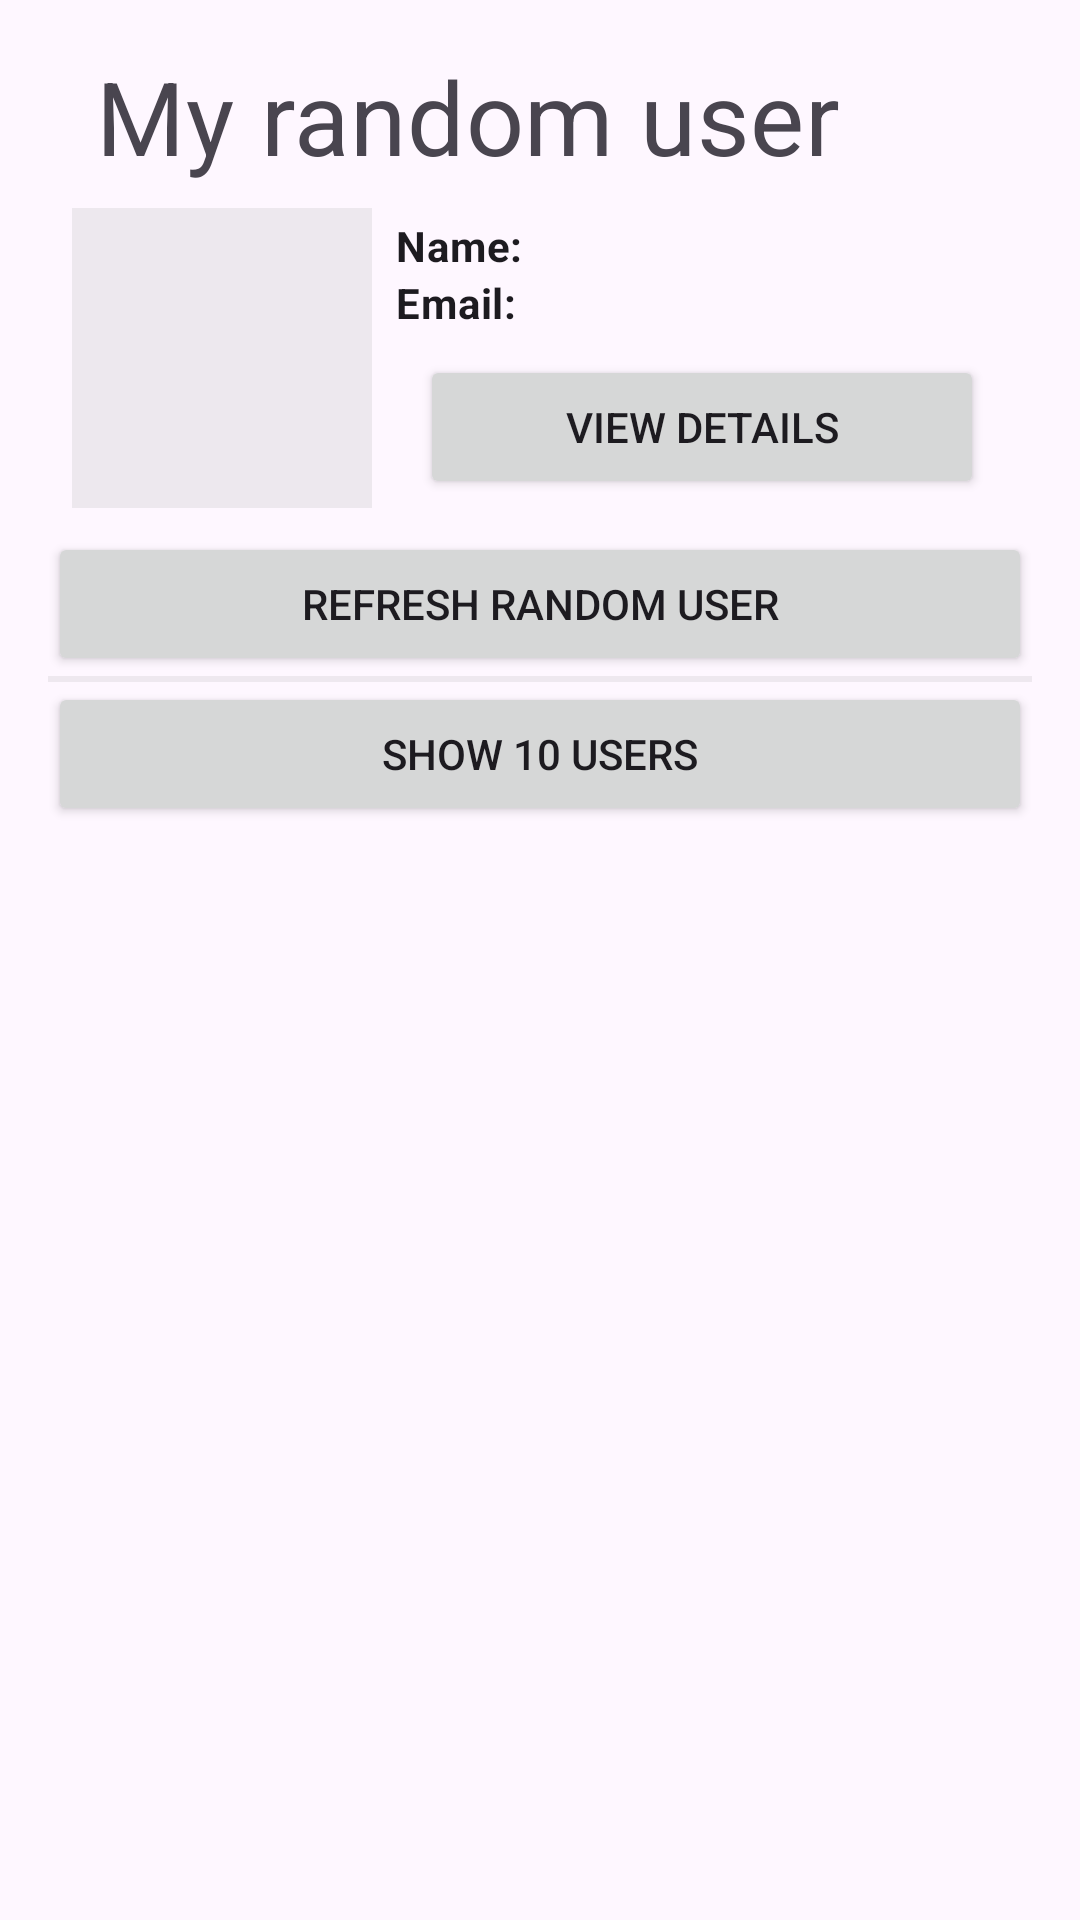

Produce the Android XML layout that renders to this screen, including the resource entries it uses.
<!-- AndroidManifest.xml: activity theme Theme.ApexCodeAssesment -->
<!-- res/layout/activity_main.xml -->
<?xml version="1.0" encoding="utf-8"?>
<androidx.constraintlayout.widget.ConstraintLayout xmlns:android="http://schemas.android.com/apk/res/android"
    xmlns:app="http://schemas.android.com/apk/res-auto"
    xmlns:tools="http://schemas.android.com/tools"
  android:layout_width="match_parent"
  android:layout_height="match_parent"
  android:padding="16dp"
  tools:context=".ui.main.MainActivity">

  
  
  <ProgressBar
      android:id="@+id/progessBar"
      android:layout_width="50dp"
      android:layout_height="50dp"
      android:contentDescription="@string/progress_loader"
      android:visibility="gone"
      app:layout_constraintBottom_toBottomOf="parent"
      app:layout_constraintEnd_toEndOf="parent"
      app:layout_constraintStart_toStartOf="parent"
      app:layout_constraintTop_toTopOf="parent" />


  <TextView
      android:id="@+id/main_title"
      android:layout_width="match_parent"
      android:layout_height="wrap_content"
      android:layout_marginStart="16dp"
      android:layout_marginEnd="16dp"
      android:text="@string/my_random_user"
      android:textAppearance="?textAppearanceHeadline4"
      app:layout_constraintEnd_toEndOf="parent"
      app:layout_constraintStart_toStartOf="parent"
      app:layout_constraintTop_toTopOf="parent" />

  <ImageView
      android:id="@+id/userImageView"
      android:layout_width="100dp"
      android:layout_height="100dp"
      android:layout_marginStart="8dp"
      android:layout_marginTop="8dp"
      android:contentDescription="@string/user_image"
      android:background="#33aaaaaa"
      app:layout_constraintStart_toStartOf="parent"
      app:layout_constraintTop_toBottomOf="@+id/main_title" />

  <androidx.constraintlayout.widget.ConstraintLayout
      android:layout_width="0dp"
      android:layout_height="wrap_content"
      android:orientation="vertical"
      android:padding="8dp"
      app:layout_constraintBottom_toBottomOf="@+id/userImageView"
      app:layout_constraintEnd_toEndOf="parent"
      app:layout_constraintStart_toEndOf="@+id/userImageView"
      app:layout_constraintTop_toTopOf="@+id/userImageView">

    <LinearLayout
        android:id="@+id/linearLayout2"
        android:layout_width="0dp"
        android:layout_height="wrap_content"
        app:layout_constraintEnd_toEndOf="parent"
        app:layout_constraintStart_toStartOf="parent"
        app:layout_constraintTop_toTopOf="parent">

      <TextView
          android:id="@+id/main_name_label"
          android:layout_width="wrap_content"
          android:layout_height="wrap_content"
          android:text="@string/name"
          android:textAppearance="?textAppearanceBody2"
          android:textStyle="bold" />

      <TextView
          android:id="@+id/userNameTextView"
          android:layout_width="wrap_content"
          android:layout_height="wrap_content"
          android:layout_marginStart="4dp"
          android:textAppearance="?textAppearanceBody2"
          tools:text="Jon" />

    </LinearLayout>

    <LinearLayout
        android:id="@+id/linearLayout"
        android:layout_width="0dp"
        android:layout_height="wrap_content"
        app:layout_constraintEnd_toEndOf="parent"

        app:layout_constraintStart_toStartOf="parent"
        app:layout_constraintTop_toBottomOf="@+id/linearLayout2">

      <TextView
          android:id="@+id/main_email_label"
          android:layout_width="wrap_content"
          android:layout_height="wrap_content"
          android:text="@string/email"
          android:textAppearance="?textAppearanceBody2"
          android:textStyle="bold" />

      <TextView
          android:id="@+id/userEmailTextView"
          android:layout_width="wrap_content"
          android:layout_height="wrap_content"
          android:layout_marginStart="4dp"
          android:textAppearance="?textAppearanceBody2"
          tools:text="robert@test.com" />

    </LinearLayout>


    <Button
        android:id="@+id/seeDetailsButton"
        android:layout_width="match_parent"
        android:layout_height="wrap_content"
        android:layout_marginStart="8dp"
        android:layout_marginTop="8dp"
        android:layout_marginEnd="8dp"
        android:text="@string/view_details"
        app:layout_constraintEnd_toEndOf="parent"
        app:layout_constraintStart_toStartOf="parent"
        app:layout_constraintTop_toBottomOf="@+id/linearLayout"
        tools:ignore="VisualLintButtonSize" />

  </androidx.constraintlayout.widget.ConstraintLayout>


    <Button
        android:id="@+id/refreshUserButton"
        android:layout_width="match_parent"
        android:layout_height="wrap_content"
        android:layout_marginTop="8dp"
        android:text="@string/refresh_random_user"
        app:layout_constraintEnd_toEndOf="parent"
        app:layout_constraintStart_toStartOf="parent"
        app:layout_constraintTop_toBottomOf="@+id/userImageView"
        tools:ignore="VisualLintButtonSize" />

    <View
        android:id="@+id/main_divider"
        android:layout_width="match_parent"
        android:layout_height="2dp"
        android:layout_below="@id/refreshUserButton"
        android:background="#11111111"
        app:layout_constraintTop_toBottomOf="@+id/refreshUserButton"
        tools:layout_editor_absoluteX="16dp" />

    <Button
        android:id="@+id/showUserListButton"
        android:layout_width="match_parent"
        android:layout_height="wrap_content"
        android:layout_below="@id/main_divider"
        android:text="@string/show_10_users"
        app:layout_constraintEnd_toEndOf="parent"
        app:layout_constraintStart_toStartOf="parent"
        app:layout_constraintTop_toBottomOf="@+id/main_divider"
        tools:ignore="VisualLintButtonSize" />

    
    <androidx.recyclerview.widget.RecyclerView
        android:id="@+id/userListView"
        android:layout_width="0dp"
        android:layout_height="0dp"
        android:layout_below="@id/showUserListButton"
        app:layout_constraintBottom_toBottomOf="parent"
        app:layout_constraintEnd_toEndOf="parent"
        app:layout_constraintStart_toStartOf="parent"
        app:layout_constraintTop_toBottomOf="@+id/showUserListButton" />


</androidx.constraintlayout.widget.ConstraintLayout>
<!-- resources referenced by this layout -->
<resources>
  <string name="email">Email:</string>
  <string name="my_random_user">My random user</string>
  <string name="name">Name:</string>
  <string name="progress_loader">Progress Loader</string>
  <string name="refresh_random_user">Refresh random user</string>
  <string name="show_10_users">Show 10 users</string>
  <string name="user_image">User Image</string>
  <string name="view_details">View details</string>
  <style name="Theme.ApexCodeAssesment" parent="Base.Theme.ApexCodeAssesment" />
  <style name="Base.Theme.ApexCodeAssesment" parent="Theme.Material3.DayNight.NoActionBar">
          
          
      </style>
</resources>
